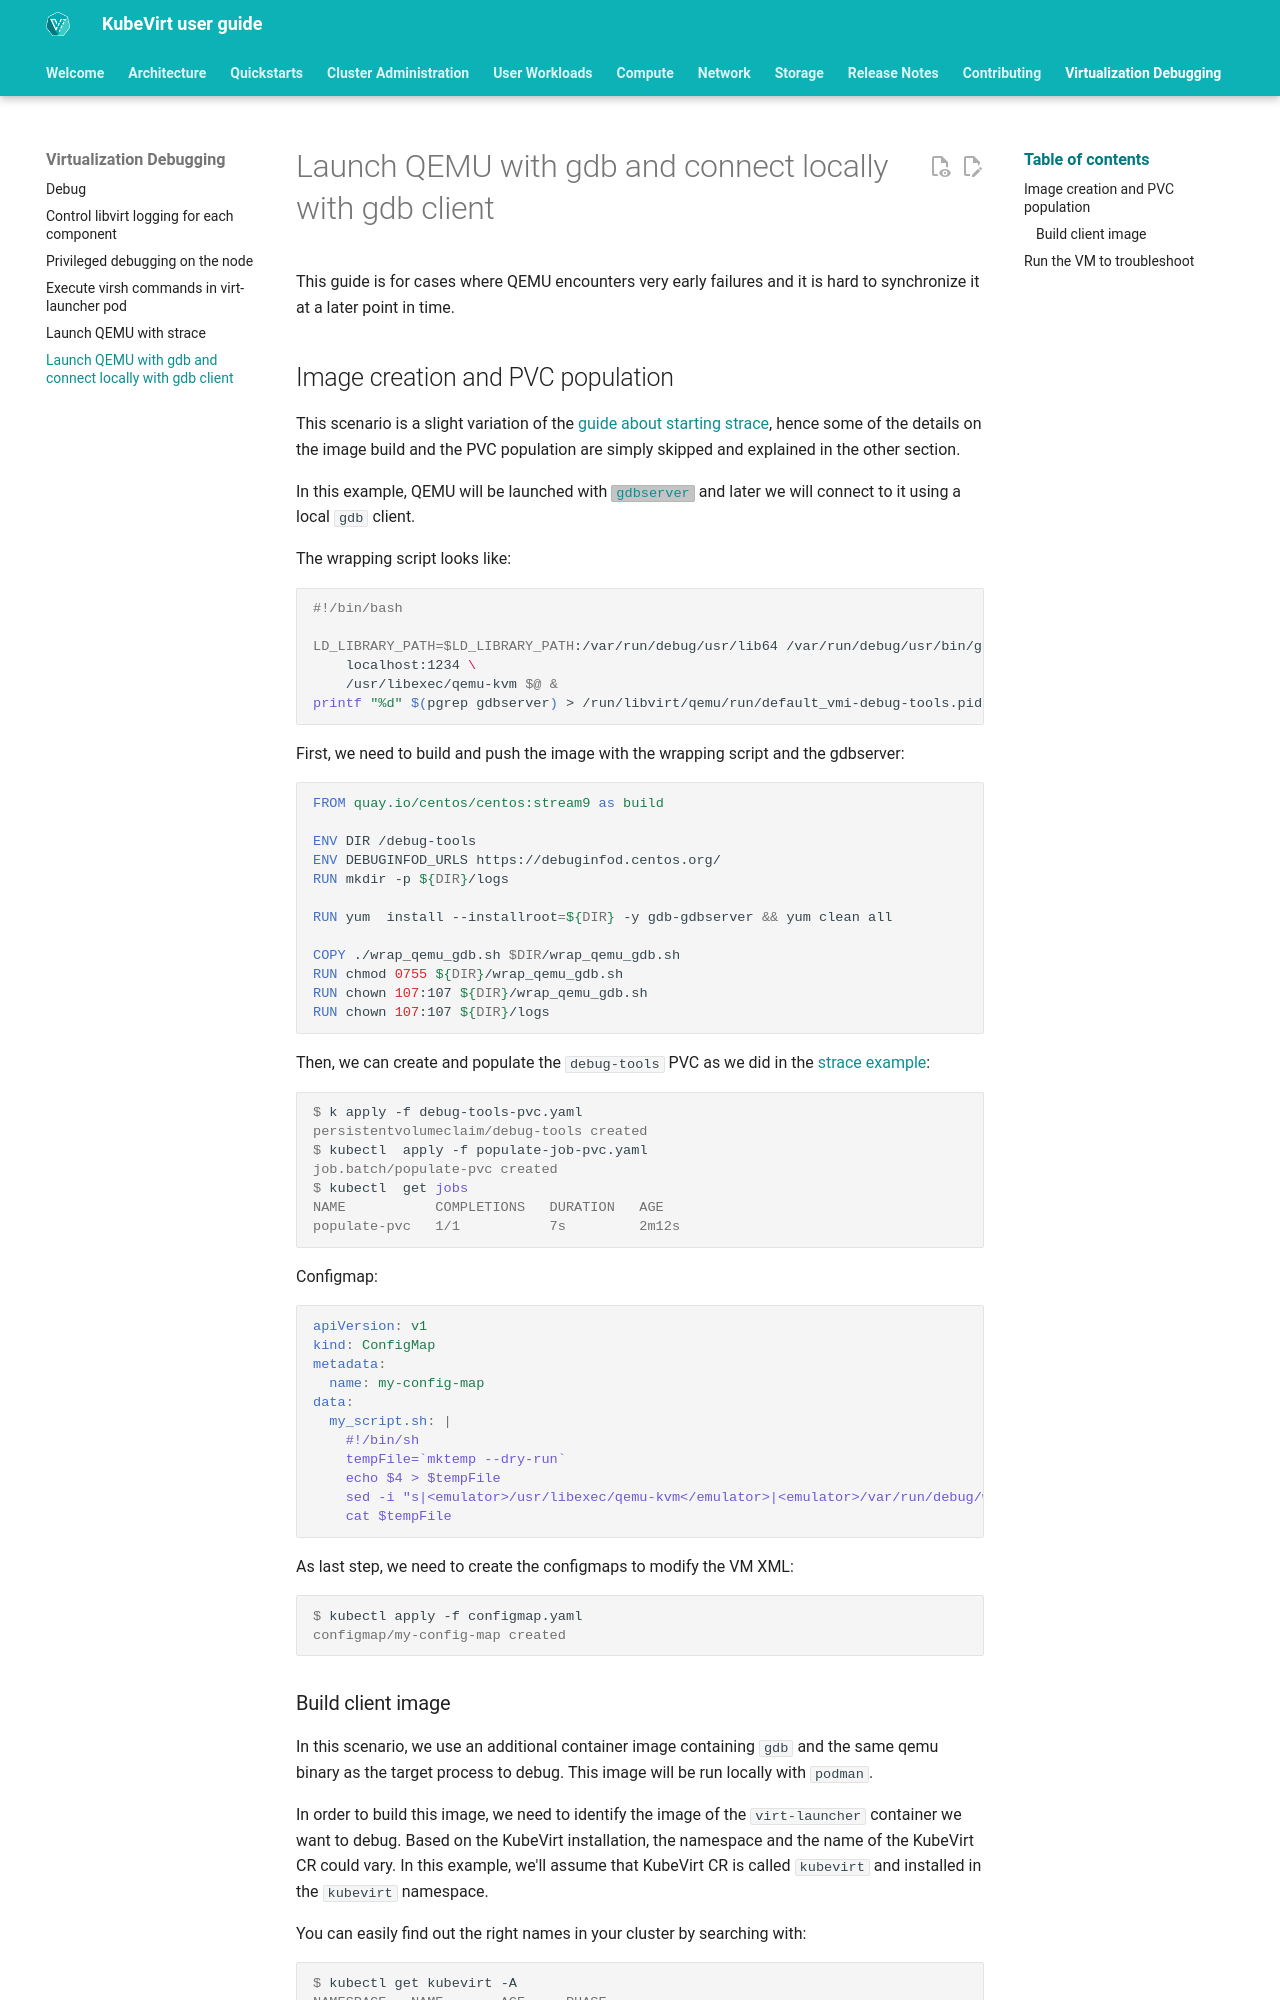

repository: kubevirt/user-guide · page: debug_virt_stack/launch-qemu-gdb/index.html · generator: mkdocs

# Launch QEMU with gdb and connect locally with gdb client

This guide is for cases where QEMU encounters very early failures and it is hard to synchronize it at a later point in time.

## Image creation and PVC population

This scenario is a slight variation of the [guide about starting strace](../debug_virt_stack/launch-qemu-strace.md), hence some of the details on the image build and the PVC population are simply skipped and explained in the other section.

In this example, QEMU will be launched with [`gdbserver`](https://man7.org/linux/man-pages/man1/gdbserver.1.html) and later we will connect to it using a local `gdb` client.

The wrapping script looks like:
```bash
#!/bin/bash

LD_LIBRARY_PATH=$LD_LIBRARY_PATH:/var/run/debug/usr/lib64 /var/run/debug/usr/bin/gdbserver \
	localhost:1234 \
	/usr/libexec/qemu-kvm $@ &
printf "%d" $(pgrep gdbserver) > /run/libvirt/qemu/run/default_vmi-debug-tools.pid

```

First, we need to build and push the image with the wrapping script and the gdbserver:
```dockerfile
FROM quay.io/centos/centos:stream9 as build

ENV DIR /debug-tools
ENV DEBUGINFOD_URLS https://debuginfod.centos.org/
RUN mkdir -p ${DIR}/logs

RUN yum  install --installroot=${DIR} -y gdb-gdbserver && yum clean all

COPY ./wrap_qemu_gdb.sh $DIR/wrap_qemu_gdb.sh
RUN chmod 0755 ${DIR}/wrap_qemu_gdb.sh
RUN chown 107:107 ${DIR}/wrap_qemu_gdb.sh
RUN chown 107:107 ${DIR}/logs
```

Then, we can create and populate the `debug-tools` PVC as we did in the [strace example](../debug_virt_stack/launch-qemu-strace.md):
```console
$ k apply -f debug-tools-pvc.yaml
persistentvolumeclaim/debug-tools created
$ kubectl  apply -f populate-job-pvc.yaml
job.batch/populate-pvc created
$ kubectl  get jobs
NAME           COMPLETIONS   DURATION   AGE
populate-pvc   1/1           7s         2m12s
```

Configmap:
```yaml
apiVersion: v1
kind: ConfigMap
metadata:
  name: my-config-map
data:
  my_script.sh: |
    #!/bin/sh
    tempFile=`mktemp --dry-run`
    echo $4 > $tempFile
    sed -i "s|<emulator>/usr/libexec/qemu-kvm</emulator>|<emulator>/var/run/debug/wrap_qemu_gdb.sh</emulator>|" $tempFile
    cat $tempFile
```

As last step, we need to create the configmaps to modify the VM XML:
```console
$ kubectl apply -f configmap.yaml
configmap/my-config-map created
```
